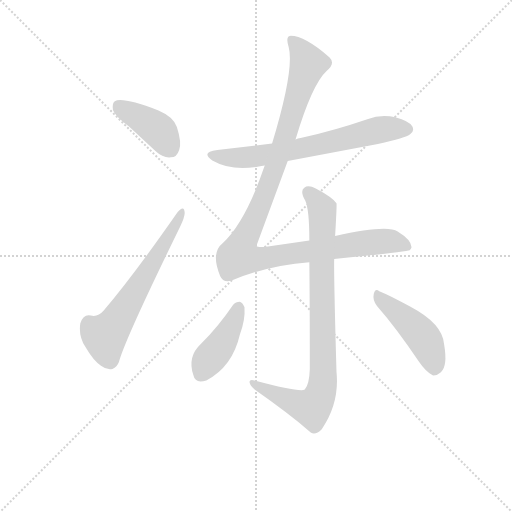
t = 0.00 s
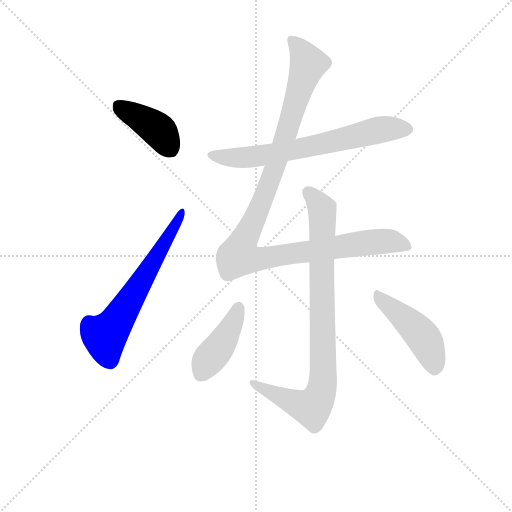
t = 1.21 s
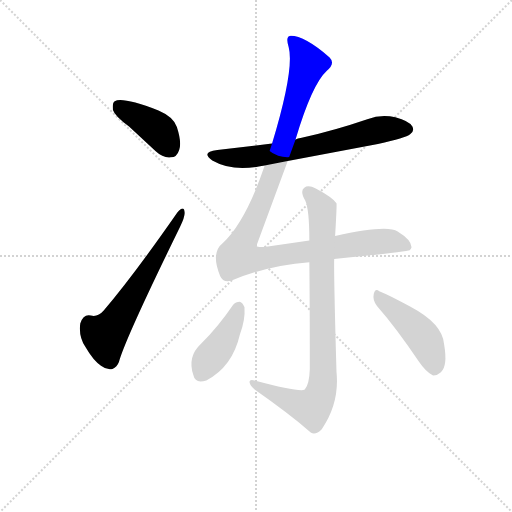
t = 2.43 s
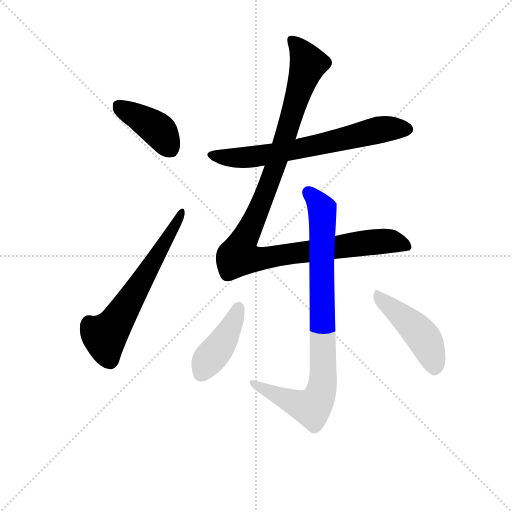
t = 3.64 s
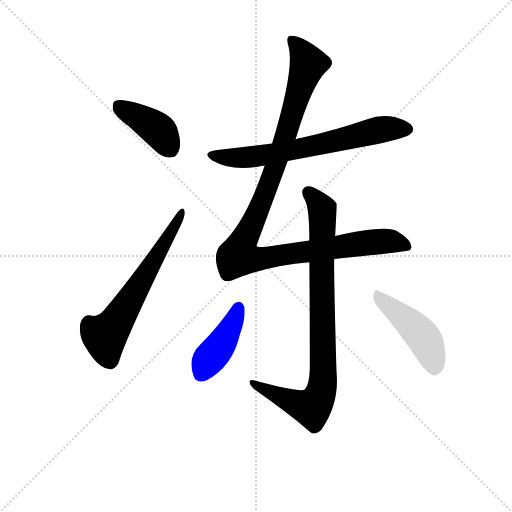
t = 4.85 s
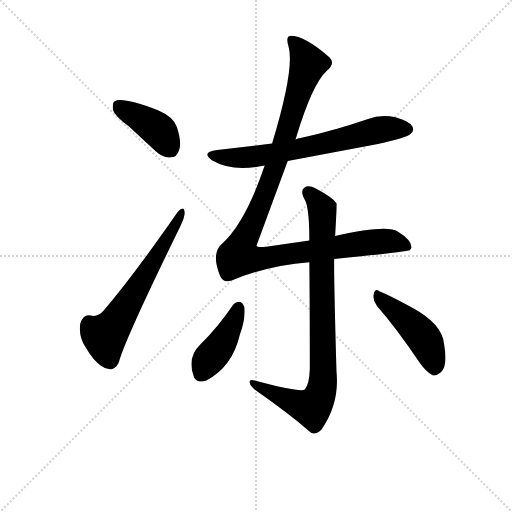
t = 6.06 s

The animated SVG that drew these frames (rendered in a browser with its animation timeline set to each time). Animation: 7 CSS @keyframes rules; one cycle of 6.06 s.

<svg version="1.1" viewBox="0 0 1024 1024" xmlns="http://www.w3.org/2000/svg">
  <g stroke="lightgray" stroke-dasharray="1,1" stroke-width="1" transform="scale(4, 4)">
    <line x1="0" y1="0" x2="256" y2="256"></line>
    <line x1="256" y1="0" x2="0" y2="256"></line>
    <line x1="128" y1="0" x2="128" y2="256"></line>
    <line x1="0" y1="128" x2="256" y2="128"></line>
  </g>
<g transform="scale(0.92, -0.92) translate(60, -900)">
   <style type="text/css">
    @keyframes keyframes0 {
      from {
       stroke: blue;
       stroke-dashoffset: 408;
       stroke-width: 128;
       }
       57% {
       animation-timing-function: step-end;
       stroke: blue;
       stroke-dashoffset: 0;
       stroke-width: 128;
       }
       to {
       stroke: black;
       stroke-width: 1024;
       }
       }
       #make-me-a-hanzi-animation-0 {
         animation: keyframes0 0.582031s both;
         animation-delay: 0.000000s;
         animation-timing-function: linear;
       }
    @keyframes keyframes1 {
      from {
       stroke: blue;
       stroke-dashoffset: 628;
       stroke-width: 128;
       }
       67% {
       animation-timing-function: step-end;
       stroke: blue;
       stroke-dashoffset: 0;
       stroke-width: 128;
       }
       to {
       stroke: black;
       stroke-width: 1024;
       }
       }
       #make-me-a-hanzi-animation-1 {
         animation: keyframes1 0.761068s both;
         animation-delay: 0.582031s;
         animation-timing-function: linear;
       }
    @keyframes keyframes2 {
      from {
       stroke: blue;
       stroke-dashoffset: 684;
       stroke-width: 128;
       }
       69% {
       animation-timing-function: step-end;
       stroke: blue;
       stroke-dashoffset: 0;
       stroke-width: 128;
       }
       to {
       stroke: black;
       stroke-width: 1024;
       }
       }
       #make-me-a-hanzi-animation-2 {
         animation: keyframes2 0.806641s both;
         animation-delay: 1.343099s;
         animation-timing-function: linear;
       }
    @keyframes keyframes3 {
      from {
       stroke: blue;
       stroke-dashoffset: 1139;
       stroke-width: 128;
       }
       79% {
       animation-timing-function: step-end;
       stroke: blue;
       stroke-dashoffset: 0;
       stroke-width: 128;
       }
       to {
       stroke: black;
       stroke-width: 1024;
       }
       }
       #make-me-a-hanzi-animation-3 {
         animation: keyframes3 1.176921s both;
         animation-delay: 2.149740s;
         animation-timing-function: linear;
       }
    @keyframes keyframes4 {
      from {
       stroke: blue;
       stroke-dashoffset: 878;
       stroke-width: 128;
       }
       74% {
       animation-timing-function: step-end;
       stroke: blue;
       stroke-dashoffset: 0;
       stroke-width: 128;
       }
       to {
       stroke: black;
       stroke-width: 1024;
       }
       }
       #make-me-a-hanzi-animation-4 {
         animation: keyframes4 0.964518s both;
         animation-delay: 3.326660s;
         animation-timing-function: linear;
       }
    @keyframes keyframes5 {
      from {
       stroke: blue;
       stroke-dashoffset: 423;
       stroke-width: 128;
       }
       58% {
       animation-timing-function: step-end;
       stroke: blue;
       stroke-dashoffset: 0;
       stroke-width: 128;
       }
       to {
       stroke: black;
       stroke-width: 1024;
       }
       }
       #make-me-a-hanzi-animation-5 {
         animation: keyframes5 0.594238s both;
         animation-delay: 4.291178s;
         animation-timing-function: linear;
       }
    @keyframes keyframes6 {
      from {
       stroke: blue;
       stroke-dashoffset: 461;
       stroke-width: 128;
       }
       60% {
       animation-timing-function: step-end;
       stroke: blue;
       stroke-dashoffset: 0;
       stroke-width: 128;
       }
       to {
       stroke: black;
       stroke-width: 1024;
       }
       }
       #make-me-a-hanzi-animation-6 {
         animation: keyframes6 0.625163s both;
         animation-delay: 4.885417s;
         animation-timing-function: linear;
       }
</style>
<path d="M 220.5 625.0 L 278.5 571.0 Q 294.5 556.0 311.5 558.0 Q 324.5 558.0 329.5 574.0 Q 335.5 590.0 324.5 624.0 Q 317.5 646.0 284.5 660.0 Q 205.5 690.0 189.5 680.0 Q 183.5 676.0 185.5 661.0 Q 189.5 648.0 220.5 625.0 Z" fill="lightgray"></path> 
<path d="M 325.5 438.0 Q 229.5 300.0 165.5 225.0 Q 152.5 210.0 137.5 214.0 Q 121.5 218.0 114.5 197.0 Q 110.5 169.0 125.5 146.0 Q 143.5 115.0 159.5 105.0 Q 172.5 95.0 184.5 98.0 Q 194.5 102.0 198.5 113.0 Q 211.5 162.0 331.5 407.0 Q 341.5 428.0 341.5 437.0 Q 340.5 456.0 325.5 438.0 Z" fill="lightgray"></path> 
<path d="M 565.5 550.0 L 761.5 587.0 Q 822.5 600.0 831.5 608.0 Q 841.5 615.0 836.5 625.0 Q 829.5 637.0 799.5 645.0 Q 768.5 652.0 738.5 641.0 Q 668.5 617.0 593.5 600.0 Q 587.5 599.0 582.5 597.0 L 531.5 588.0 L 412.5 574.0 Q 375.5 570.0 401.5 551.0 Q 443.5 527.0 502.5 538.0 Q 508.5 539.0 515.5 540.0 L 565.5 550.0 Z" fill="lightgray"></path> 
<path d="M 666.5 337.0 Q 825.5 353.0 830.5 356.0 Q 833.5 359.0 834.5 362.0 Q 835.5 378.0 804.5 397.0 Q 780.5 412.0 668.5 387.0 L 612.5 377.0 L 522.5 364.0 Q 500.5 361.0 497.5 366.0 L 565.5 550.0 L 582.5 597.0 Q 618.5 717.0 650.5 746.0 Q 669.5 762.0 656.5 775.0 Q 601.5 823.0 570.5 822.0 Q 560.5 821.0 567.5 798.0 Q 580.5 750.0 531.5 588.0 L 515.5 540.0 Q 473.5 417.0 424.5 372.0 Q 397.5 351.0 418.5 300.0 Q 425.5 284.0 443.5 290.0 Q 521.5 323.0 612.5 330.0 L 666.5 337.0 Z" fill="lightgray"></path> 
<path d="M 668.5 387.0 Q 672.5 454.0 671.5 458.0 Q 662.5 471.0 626.5 490.0 Q 610.5 499.0 601.5 492.0 Q 591.5 485.0 603.5 464.0 Q 612.5 445.0 612.5 377.0 L 612.5 330.0 Q 613.5 242.0 613.5 98.0 Q 612.5 65.0 602.5 53.0 Q 590.5 47.0 493.5 73.0 Q 481.5 76.0 482.5 69.0 Q 483.5 62.0 493.5 53.0 Q 566.5 2.0 615.5 -40.0 Q 625.5 -47.0 639.5 -33.0 Q 678.5 24.0 671.5 92.0 Q 665.5 302.0 666.5 337.0 L 668.5 387.0 Z" fill="lightgray"></path> 
<path d="M 446.5 237.0 Q 415.5 191.0 376.5 152.0 Q 346.5 124.0 360.5 84.0 Q 364.5 65.0 388.5 73.0 Q 445.5 103.0 461.5 173.0 Q 473.5 204.0 471.5 232.0 Q 467.5 242.0 461.5 244.0 Q 452.5 244.0 446.5 237.0 Z" fill="lightgray"></path> 
<path d="M 759.5 235.0 Q 802.5 186.0 850.5 114.0 Q 865.5 92.0 880.5 84.0 Q 889.5 83.0 898.5 91.0 Q 913.5 104.0 905.5 151.0 Q 902.5 196.0 832.5 233.0 Q 789.5 257.0 764.5 267.0 Q 755.5 274.0 752.5 261.0 Q 749.5 248.0 759.5 235.0 Z" fill="lightgray"></path> 
      <clipPath id="make-me-a-hanzi-clip-0">
      <path d="M 220.5 625.0 L 278.5 571.0 Q 294.5 556.0 311.5 558.0 Q 324.5 558.0 329.5 574.0 Q 335.5 590.0 324.5 624.0 Q 317.5 646.0 284.5 660.0 Q 205.5 690.0 189.5 680.0 Q 183.5 676.0 185.5 661.0 Q 189.5 648.0 220.5 625.0 Z" fill="lightgray"></path>
      </clipPath>
      <path clip-path="url(#make-me-a-hanzi-clip-0)" d="M 195.5 672.0 L 283.5 618.0 L 310.5 577.0 " fill="none" id="make-me-a-hanzi-animation-0" stroke-dasharray="280 560" stroke-linecap="round"></path>

      <clipPath id="make-me-a-hanzi-clip-1">
      <path d="M 325.5 438.0 Q 229.5 300.0 165.5 225.0 Q 152.5 210.0 137.5 214.0 Q 121.5 218.0 114.5 197.0 Q 110.5 169.0 125.5 146.0 Q 143.5 115.0 159.5 105.0 Q 172.5 95.0 184.5 98.0 Q 194.5 102.0 198.5 113.0 Q 211.5 162.0 331.5 407.0 Q 341.5 428.0 341.5 437.0 Q 340.5 456.0 325.5 438.0 Z" fill="lightgray"></path>
      </clipPath>
      <path clip-path="url(#make-me-a-hanzi-clip-1)" d="M 178.5 116.0 L 167.5 169.0 L 200.5 212.0 L 304.5 378.0 L 333.5 439.0 " fill="none" id="make-me-a-hanzi-animation-1" stroke-dasharray="500 1000" stroke-linecap="round"></path>

      <clipPath id="make-me-a-hanzi-clip-2">
      <path d="M 565.5 550.0 L 761.5 587.0 Q 822.5 600.0 831.5 608.0 Q 841.5 615.0 836.5 625.0 Q 829.5 637.0 799.5 645.0 Q 768.5 652.0 738.5 641.0 Q 668.5 617.0 593.5 600.0 Q 587.5 599.0 582.5 597.0 L 531.5 588.0 L 412.5 574.0 Q 375.5 570.0 401.5 551.0 Q 443.5 527.0 502.5 538.0 Q 508.5 539.0 515.5 540.0 L 565.5 550.0 Z" fill="lightgray"></path>
      </clipPath>
      <path clip-path="url(#make-me-a-hanzi-clip-2)" d="M 404.5 564.0 L 425.5 558.0 L 490.5 559.0 L 629.5 584.0 L 776.5 620.0 L 825.5 619.0 " fill="none" id="make-me-a-hanzi-animation-2" stroke-dasharray="556 1112" stroke-linecap="round"></path>

      <clipPath id="make-me-a-hanzi-clip-3">
      <path d="M 666.5 337.0 Q 825.5 353.0 830.5 356.0 Q 833.5 359.0 834.5 362.0 Q 835.5 378.0 804.5 397.0 Q 780.5 412.0 668.5 387.0 L 612.5 377.0 L 522.5 364.0 Q 500.5 361.0 497.5 366.0 L 565.5 550.0 L 582.5 597.0 Q 618.5 717.0 650.5 746.0 Q 669.5 762.0 656.5 775.0 Q 601.5 823.0 570.5 822.0 Q 560.5 821.0 567.5 798.0 Q 580.5 750.0 531.5 588.0 L 515.5 540.0 Q 473.5 417.0 424.5 372.0 Q 397.5 351.0 418.5 300.0 Q 425.5 284.0 443.5 290.0 Q 521.5 323.0 612.5 330.0 L 666.5 337.0 Z" fill="lightgray"></path>
      </clipPath>
      <path clip-path="url(#make-me-a-hanzi-clip-3)" d="M 574.5 813.0 L 610.5 761.0 L 522.5 494.0 L 458.5 344.0 L 503.5 337.0 L 772.5 376.0 L 801.5 374.0 L 827.5 362.0 " fill="none" id="make-me-a-hanzi-animation-3" stroke-dasharray="1011 2022" stroke-linecap="round"></path>

      <clipPath id="make-me-a-hanzi-clip-4">
      <path d="M 668.5 387.0 Q 672.5 454.0 671.5 458.0 Q 662.5 471.0 626.5 490.0 Q 610.5 499.0 601.5 492.0 Q 591.5 485.0 603.5 464.0 Q 612.5 445.0 612.5 377.0 L 612.5 330.0 Q 613.5 242.0 613.5 98.0 Q 612.5 65.0 602.5 53.0 Q 590.5 47.0 493.5 73.0 Q 481.5 76.0 482.5 69.0 Q 483.5 62.0 493.5 53.0 Q 566.5 2.0 615.5 -40.0 Q 625.5 -47.0 639.5 -33.0 Q 678.5 24.0 671.5 92.0 Q 665.5 302.0 666.5 337.0 L 668.5 387.0 Z" fill="lightgray"></path>
      </clipPath>
      <path clip-path="url(#make-me-a-hanzi-clip-4)" d="M 610.5 482.0 L 640.5 439.0 L 643.5 104.0 L 637.5 46.0 L 615.5 13.0 L 489.5 67.0 " fill="none" id="make-me-a-hanzi-animation-4" stroke-dasharray="750 1500" stroke-linecap="round"></path>

      <clipPath id="make-me-a-hanzi-clip-5">
      <path d="M 446.5 237.0 Q 415.5 191.0 376.5 152.0 Q 346.5 124.0 360.5 84.0 Q 364.5 65.0 388.5 73.0 Q 445.5 103.0 461.5 173.0 Q 473.5 204.0 471.5 232.0 Q 467.5 242.0 461.5 244.0 Q 452.5 244.0 446.5 237.0 Z" fill="lightgray"></path>
      </clipPath>
      <path clip-path="url(#make-me-a-hanzi-clip-5)" d="M 459.5 232.0 L 425.5 159.0 L 388.5 111.0 L 378.5 87.0 " fill="none" id="make-me-a-hanzi-animation-5" stroke-dasharray="295 590" stroke-linecap="round"></path>

      <clipPath id="make-me-a-hanzi-clip-6">
      <path d="M 759.5 235.0 Q 802.5 186.0 850.5 114.0 Q 865.5 92.0 880.5 84.0 Q 889.5 83.0 898.5 91.0 Q 913.5 104.0 905.5 151.0 Q 902.5 196.0 832.5 233.0 Q 789.5 257.0 764.5 267.0 Q 755.5 274.0 752.5 261.0 Q 749.5 248.0 759.5 235.0 Z" fill="lightgray"></path>
      </clipPath>
      <path clip-path="url(#make-me-a-hanzi-clip-6)" d="M 763.5 255.0 L 840.5 189.0 L 863.5 162.0 L 880.5 122.0 L 883.5 98.0 " fill="none" id="make-me-a-hanzi-animation-6" stroke-dasharray="333 666" stroke-linecap="round"></path>

</g>
</svg>
